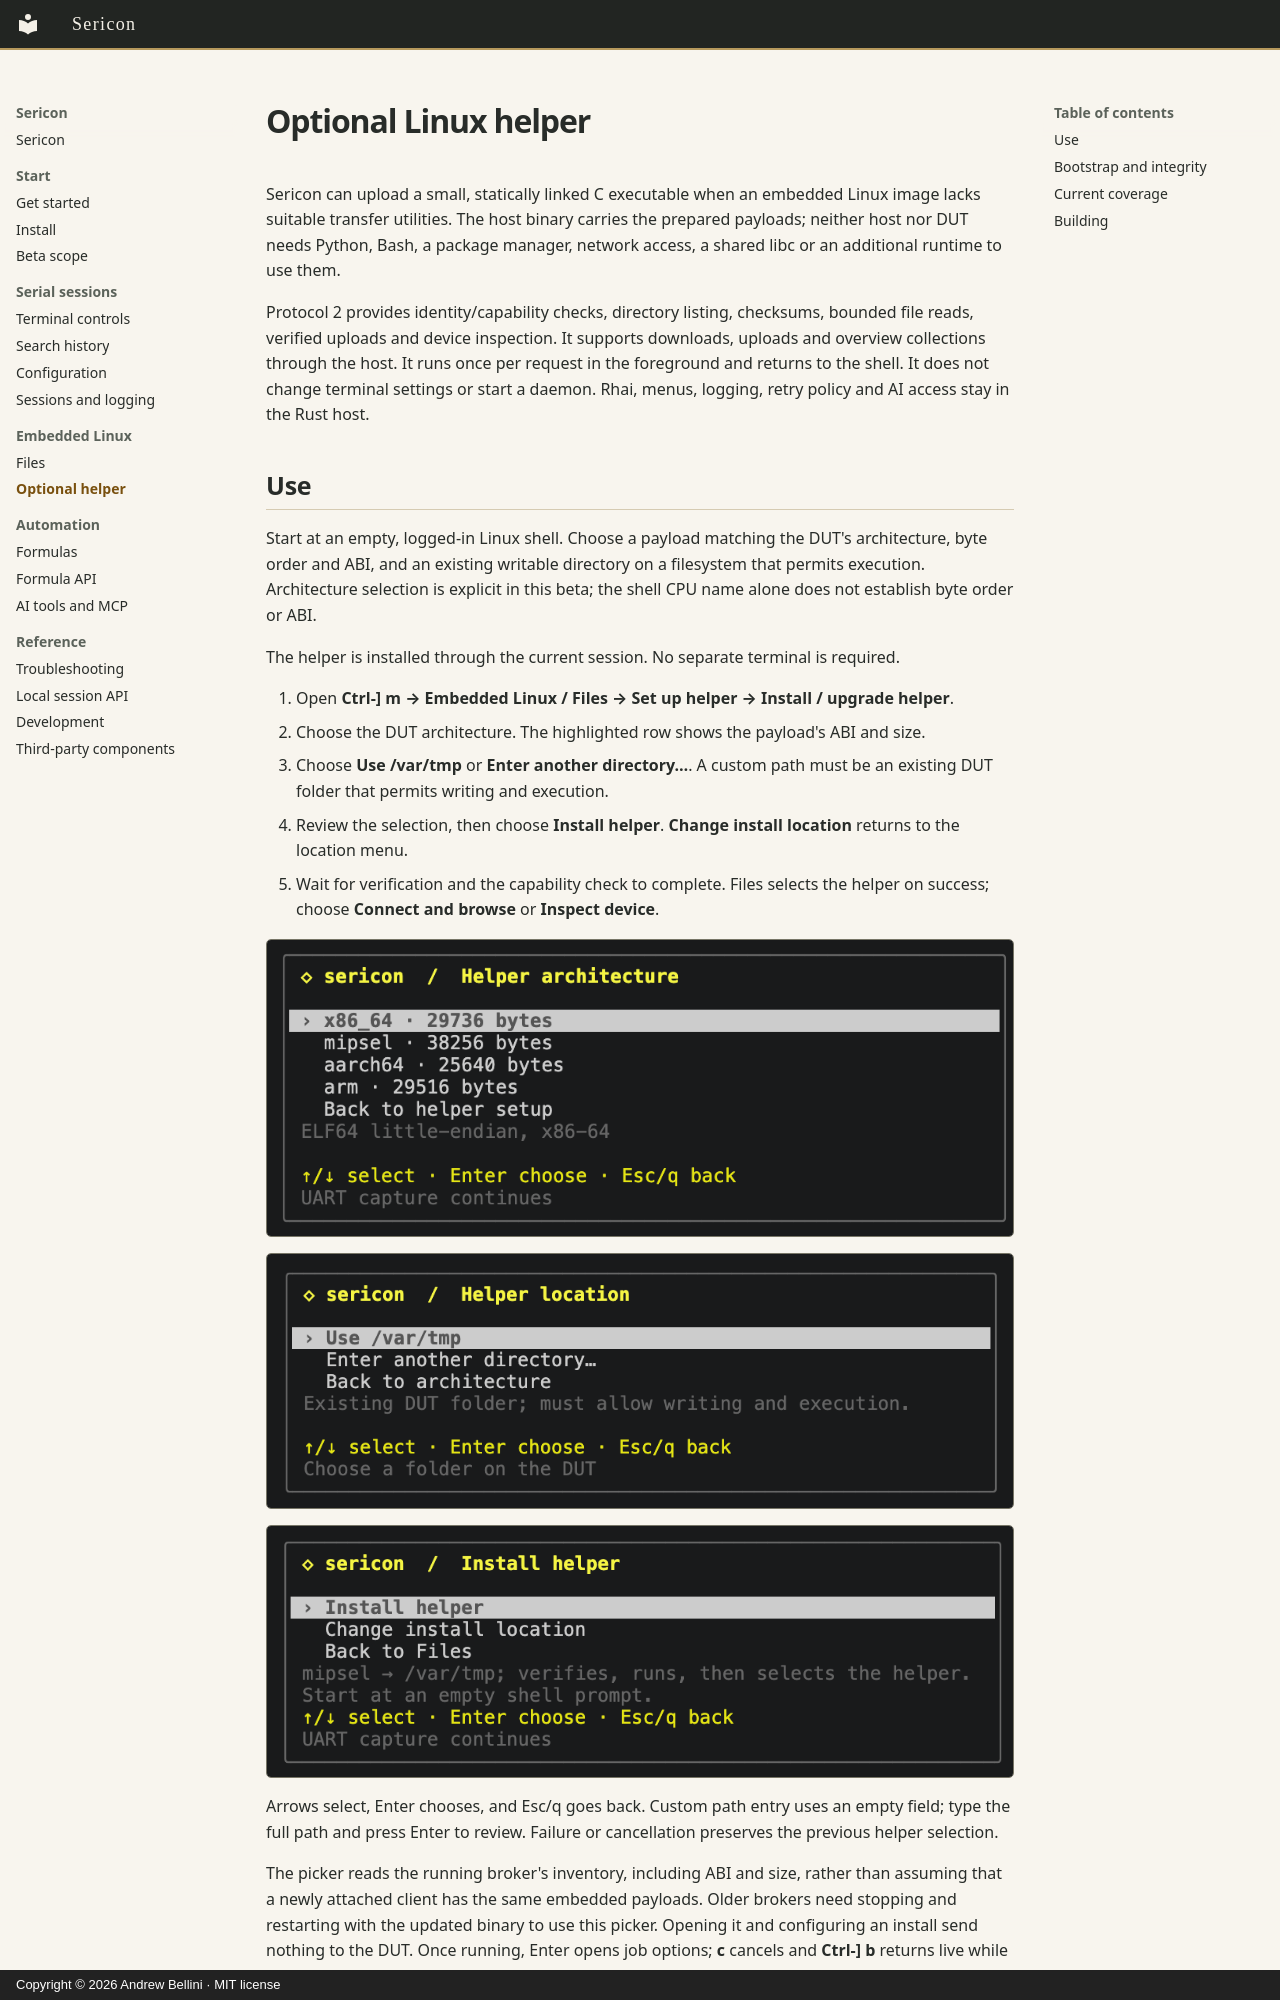

repository: digitalandrew/sericon · page: helper/index.html · generator: mkdocs · copyright: Copyright © 2026 Andrew Bellini · MIT license

# Optional Linux helper

Sericon can upload a small, statically linked C executable when an embedded
Linux image lacks suitable transfer utilities. The host binary carries the
prepared payloads; neither host nor DUT needs Python, Bash, a package manager,
network access, a shared libc or an additional runtime to use them.

Protocol 2 provides identity/capability checks, directory listing, checksums,
bounded file reads, verified uploads and device inspection. It supports downloads,
uploads and overview collections through the host. It runs once per request in
the foreground and returns to the shell.
It does not change terminal settings or start a daemon. Rhai, menus, logging,
retry policy and AI access stay in the Rust host.
